Image classification data set "TVT_split" (vdrvar/comp_vision_for_soda_bottles on GitHub). Class labels (8): Miller Beer, Mountain Dew Diet, md.orig, Pepsi Cherry, p.orig, Pepsi Reduced Sugar, Pepsi Zero, Pepsi Diet.

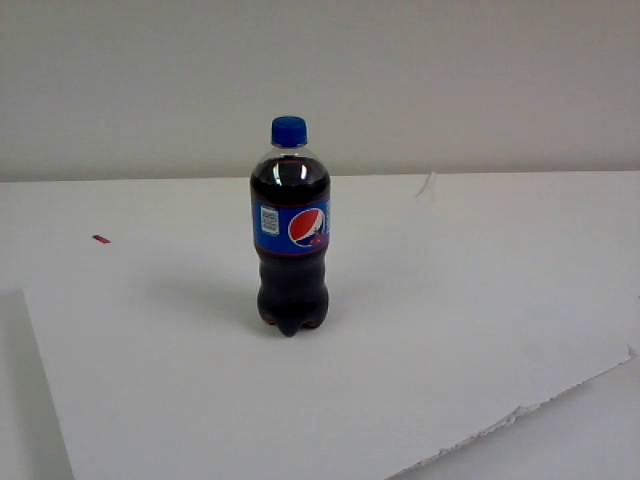
Label: Pepsi Cherry

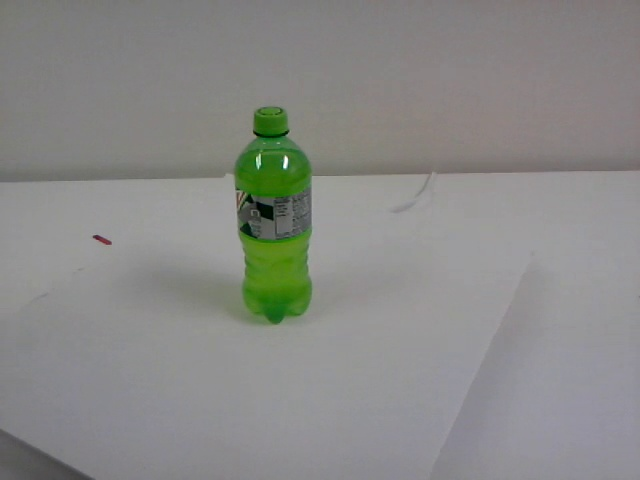
Label: Mountain Dew Diet

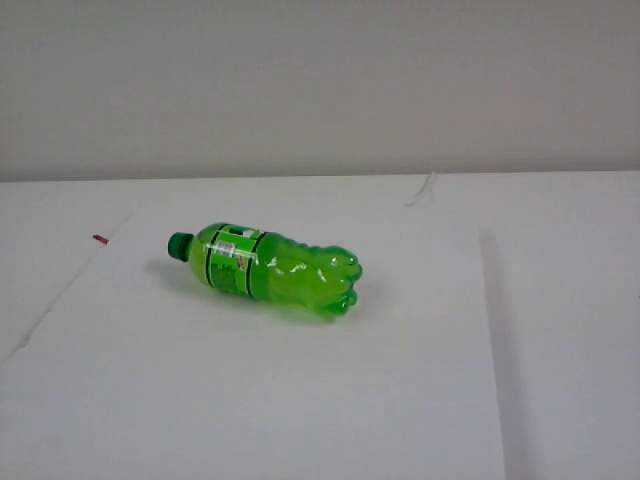
Label: md.orig

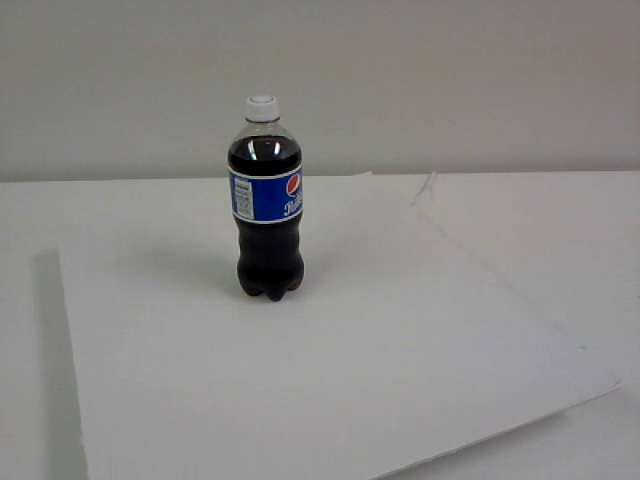
Label: Pepsi Reduced Sugar

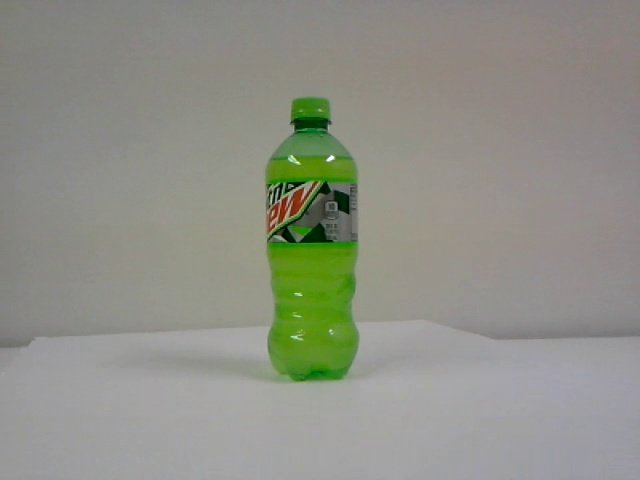
Label: Mountain Dew Diet

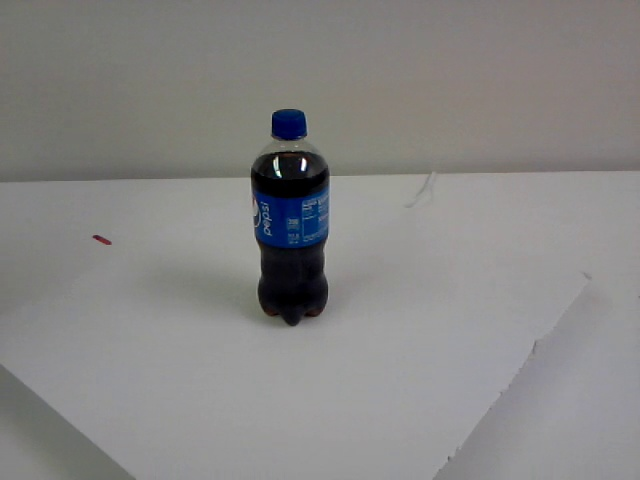
Label: p.orig
